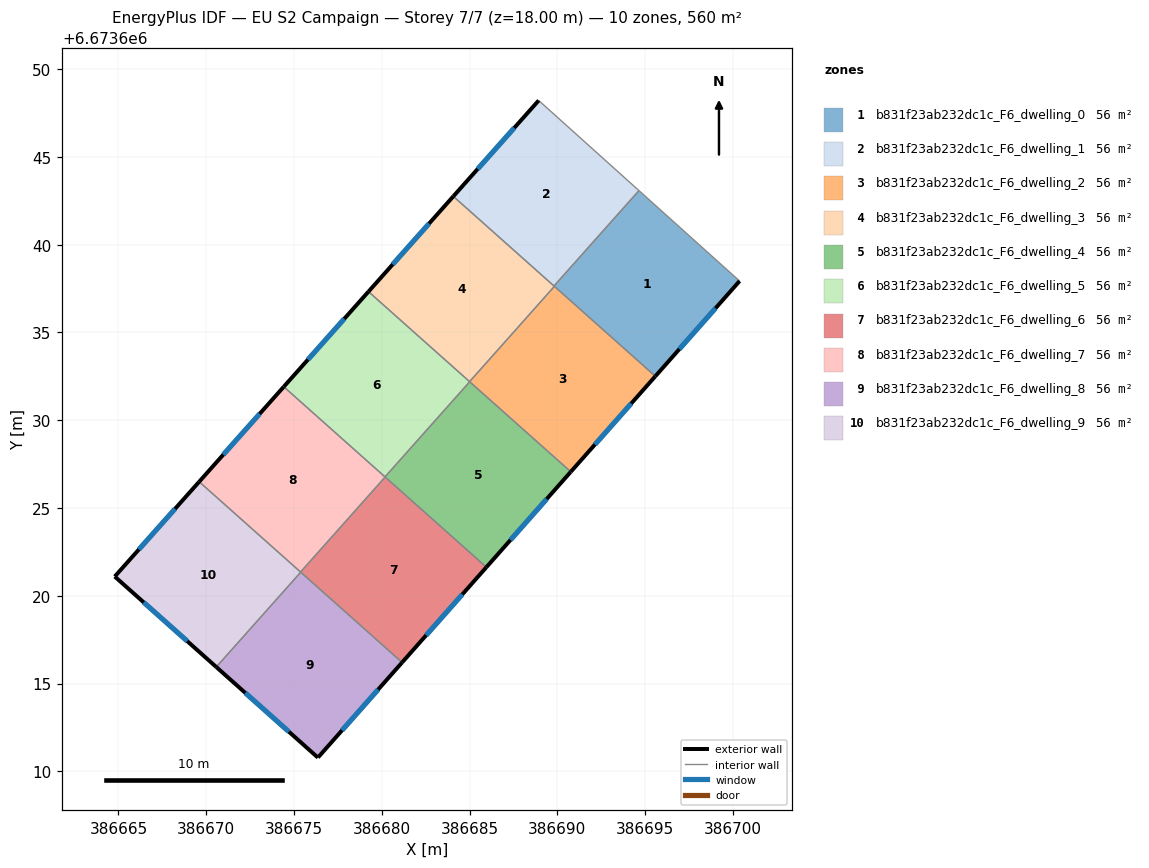
=== STOREY PLAN SPEC (per zone: floor XY polygon, exterior-wall plan segments, windows/doors) ===
zone 1: b831f23ab232dc1c_F6_dwelling_0  (56.0 m²)
  floor: (386700.38, 6673637.93) (386695.59, 6673632.51) (386689.81, 6673637.65) (386694.65, 6673643.08)
  exterior wall: (386695.59, 6673632.51) – (386700.38, 6673637.93)  [7.2 m]
    window: (386696.96, 6673634.06) – (386699.01, 6673636.38)  [4.0 m²]
  interior walls: 4
zone 2: b831f23ab232dc1c_F6_dwelling_1  (56.0 m²)
  floor: (386694.65, 6673643.08) (386689.81, 6673637.65) (386684.08, 6673642.75) (386688.94, 6673648.22)
  exterior wall: (386688.94, 6673648.22) – (386684.08, 6673642.75)  [7.3 m]
    window: (386687.55, 6673646.66) – (386685.47, 6673644.32)  [4.0 m²]
  interior walls: 3
zone 3: b831f23ab232dc1c_F6_dwelling_2  (56.0 m²)
  floor: (386695.59, 6673632.51) (386690.77, 6673627.07) (386685.00, 6673632.20) (386689.84, 6673637.63)
  exterior wall: (386690.77, 6673627.07) – (386695.59, 6673632.51)  [7.3 m]
    window: (386692.15, 6673628.62) – (386694.21, 6673630.95)  [4.0 m²]
  interior walls: 4
zone 4: b831f23ab232dc1c_F6_dwelling_3  (56.0 m²)
  floor: (386689.84, 6673637.63) (386685.00, 6673632.20) (386679.24, 6673637.33) (386684.08, 6673642.75)
  exterior wall: (386684.08, 6673642.75) – (386679.24, 6673637.33)  [7.3 m]
    window: (386682.70, 6673641.20) – (386680.62, 6673638.88)  [4.0 m²]
  interior walls: 4
zone 5: b831f23ab232dc1c_F6_dwelling_4  (56.0 m²)
  floor: (386690.77, 6673627.07) (386685.96, 6673621.63) (386680.18, 6673626.77) (386685.01, 6673632.19)
  exterior wall: (386685.96, 6673621.63) – (386690.77, 6673627.07)  [7.3 m]
    window: (386687.33, 6673623.18) – (386689.40, 6673625.51)  [4.0 m²]
  interior walls: 4
zone 6: b831f23ab232dc1c_F6_dwelling_5  (56.0 m²)
  floor: (386685.01, 6673632.19) (386680.18, 6673626.77) (386674.42, 6673631.91) (386679.24, 6673637.33)
  exterior wall: (386679.24, 6673637.33) – (386674.42, 6673631.91)  [7.3 m]
    window: (386677.86, 6673635.78) – (386675.80, 6673633.46)  [4.0 m²]
  interior walls: 4
zone 7: b831f23ab232dc1c_F6_dwelling_6  (56.0 m²)
  floor: (386685.96, 6673621.63) (386681.16, 6673616.20) (386675.38, 6673621.36) (386680.19, 6673626.77)
  exterior wall: (386681.16, 6673616.20) – (386685.96, 6673621.63)  [7.2 m]
    window: (386682.53, 6673617.75) – (386684.59, 6673620.08)  [4.0 m²]
  interior walls: 4
zone 8: b831f23ab232dc1c_F6_dwelling_7  (56.0 m²)
  floor: (386680.19, 6673626.77) (386675.38, 6673621.36) (386669.60, 6673626.50) (386674.42, 6673631.91)
  exterior wall: (386674.42, 6673631.91) – (386669.60, 6673626.50)  [7.2 m]
    window: (386673.04, 6673630.36) – (386670.98, 6673628.04)  [4.0 m²]
  interior walls: 4
zone 9: b831f23ab232dc1c_F6_dwelling_8  (56.0 m²)
  floor: (386681.16, 6673616.20) (386676.36, 6673610.78) (386670.57, 6673615.94) (386675.39, 6673621.35)
  exterior wall: (386670.57, 6673615.94) – (386676.36, 6673610.78)  [7.8 m]
    window: (386672.23, 6673614.47) – (386674.71, 6673612.26)  [4.3 m²]
  exterior wall: (386676.37, 6673610.79) – (386681.16, 6673616.20)  [7.2 m]
    window: (386677.74, 6673612.34) – (386679.79, 6673614.66)  [4.0 m²]
  interior walls: 2
zone 10: b831f23ab232dc1c_F6_dwelling_9  (56.0 m²)
  floor: (386675.39, 6673621.35) (386670.57, 6673615.94) (386664.79, 6673621.10) (386669.60, 6673626.50)
  exterior wall: (386664.79, 6673621.10) – (386670.57, 6673615.94)  [7.7 m]
    window: (386666.44, 6673619.62) – (386668.92, 6673617.42)  [4.3 m²]
  exterior wall: (386669.60, 6673626.50) – (386664.79, 6673621.10)  [7.2 m]
    window: (386668.22, 6673624.95) – (386666.16, 6673622.64)  [4.0 m²]
  interior walls: 3

=== DERIVED (storey summary) ===
Building: EU S2 Campaign
Storey: 7 of 7  (floor level z = 18.00 m)
Storey gross floor area: 560.4 m²
Zones on this storey: 10
  - b831f23ab232dc1c_F6_dwelling_0: floor 56.0 m²; exterior wall 7.2 m (21.7 m²); 1 window(s) 4.0 m²; WWR 18.4%
  - b831f23ab232dc1c_F6_dwelling_1: floor 56.0 m²; exterior wall 7.3 m (21.9 m²); 1 window(s) 4.0 m²; WWR 18.4%
  - b831f23ab232dc1c_F6_dwelling_2: floor 56.0 m²; exterior wall 7.3 m (21.8 m²); 1 window(s) 4.0 m²; WWR 18.4%
  - b831f23ab232dc1c_F6_dwelling_3: floor 56.0 m²; exterior wall 7.3 m (21.8 m²); 1 window(s) 4.0 m²; WWR 18.4%
  - b831f23ab232dc1c_F6_dwelling_4: floor 56.0 m²; exterior wall 7.3 m (21.8 m²); 1 window(s) 4.0 m²; WWR 18.4%
  - b831f23ab232dc1c_F6_dwelling_5: floor 56.0 m²; exterior wall 7.3 m (21.8 m²); 1 window(s) 4.0 m²; WWR 18.4%
  - b831f23ab232dc1c_F6_dwelling_6: floor 56.0 m²; exterior wall 7.2 m (21.7 m²); 1 window(s) 4.0 m²; WWR 18.4%
  - b831f23ab232dc1c_F6_dwelling_7: floor 56.0 m²; exterior wall 7.2 m (21.7 m²); 1 window(s) 4.0 m²; WWR 18.4%
  - b831f23ab232dc1c_F6_dwelling_8: floor 56.0 m²; exterior wall 15.0 m (45.0 m²); 2 window(s) 8.3 m²; WWR 18.4%
  - b831f23ab232dc1c_F6_dwelling_9: floor 56.0 m²; exterior wall 15.0 m (44.9 m²); 2 window(s) 8.3 m²; WWR 18.4%
Zone adjacency (shared interzone walls):
  - b831f23ab232dc1c_F6_dwelling_0 ↔ b831f23ab232dc1c_F6_dwelling_1
  - b831f23ab232dc1c_F6_dwelling_0 ↔ b831f23ab232dc1c_F6_dwelling_2
  - b831f23ab232dc1c_F6_dwelling_0 ↔ b831f23ab232dc1c_F6_dwelling_3
  - b831f23ab232dc1c_F6_dwelling_1 ↔ b831f23ab232dc1c_F6_dwelling_3
  - b831f23ab232dc1c_F6_dwelling_2 ↔ b831f23ab232dc1c_F6_dwelling_3
  - b831f23ab232dc1c_F6_dwelling_2 ↔ b831f23ab232dc1c_F6_dwelling_4
  - b831f23ab232dc1c_F6_dwelling_2 ↔ b831f23ab232dc1c_F6_dwelling_5
  - b831f23ab232dc1c_F6_dwelling_3 ↔ b831f23ab232dc1c_F6_dwelling_5
  - b831f23ab232dc1c_F6_dwelling_4 ↔ b831f23ab232dc1c_F6_dwelling_5
  - b831f23ab232dc1c_F6_dwelling_4 ↔ b831f23ab232dc1c_F6_dwelling_6
  - b831f23ab232dc1c_F6_dwelling_4 ↔ b831f23ab232dc1c_F6_dwelling_7
  - b831f23ab232dc1c_F6_dwelling_5 ↔ b831f23ab232dc1c_F6_dwelling_7
  - b831f23ab232dc1c_F6_dwelling_6 ↔ b831f23ab232dc1c_F6_dwelling_7
  - b831f23ab232dc1c_F6_dwelling_6 ↔ b831f23ab232dc1c_F6_dwelling_8
  - b831f23ab232dc1c_F6_dwelling_6 ↔ b831f23ab232dc1c_F6_dwelling_9
  - b831f23ab232dc1c_F6_dwelling_7 ↔ b831f23ab232dc1c_F6_dwelling_9
  - b831f23ab232dc1c_F6_dwelling_8 ↔ b831f23ab232dc1c_F6_dwelling_9